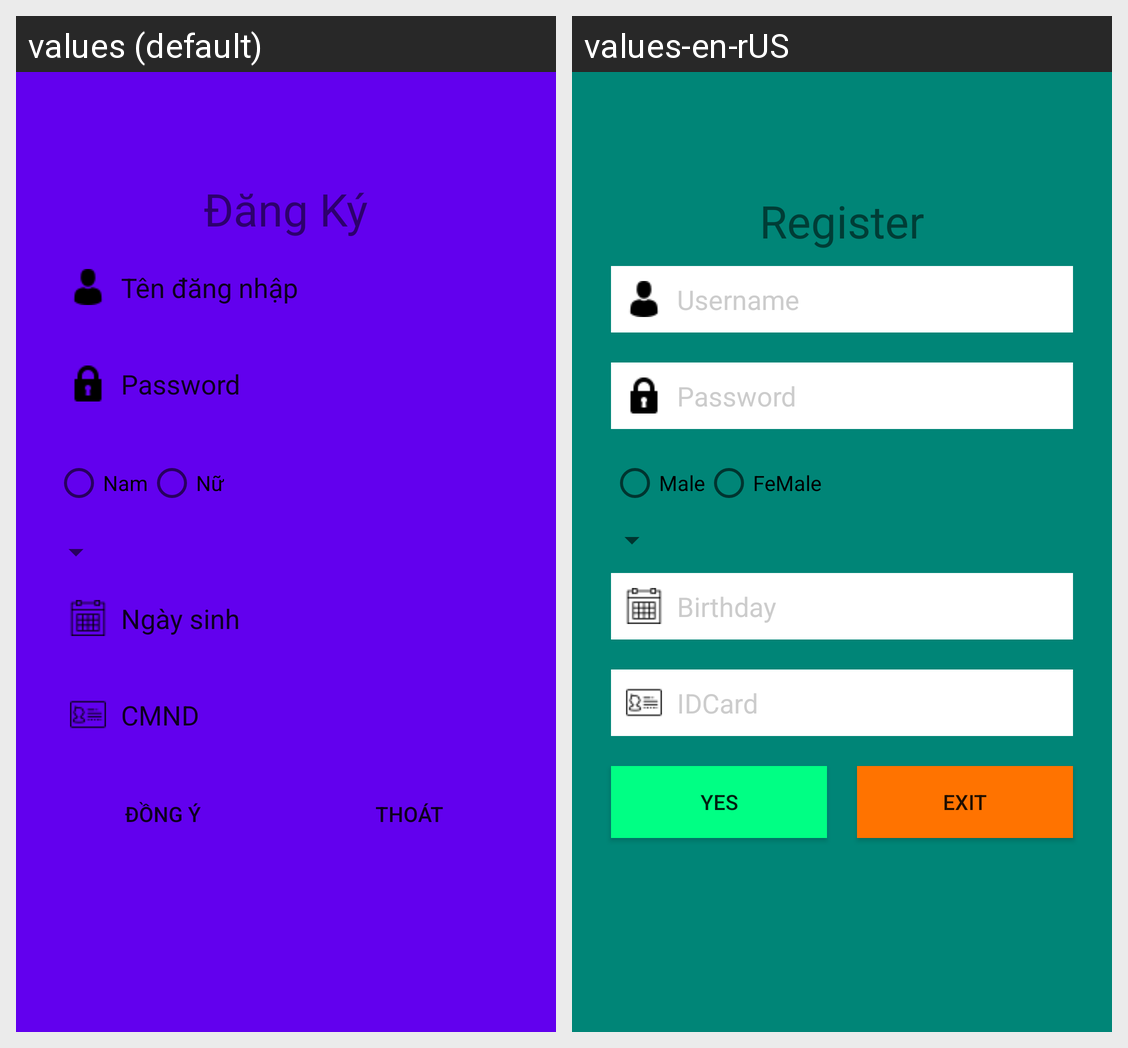

For this localized Android screen grid, give each drawn string resource with its value in every locale shown.
Android screen res/layout/layout_register.xml rendered under 2 locales, left to right: values (default), values-en-rUS. Device: Nexus 5 (rendered at 1080×1920; each locale shown at half size, 540×960, under a caption strip naming it); theme AppTheme.
Strings drawn on this screen, with the default value and each locale's value (text and hints the layout hard-codes, and strings that could not be matched under every locale, appear in the picture but are not listed):

register
  values: Đăng Ký
  values-en-rUS: Register

name_login
  values: Tên đăng nhập
  values-en-rUS: Username

password
  values: Password
  values-en-rUS: Password

male
  values: Nam
  values-en-rUS: Male

female
  values: Nữ
  values-en-rUS: FeMale

birthday
  values: Ngày sinh
  values-en-rUS: Birthday

idcard
  values: CMND
  values-en-rUS: IDCard

yes
  values: Đồng ý
  values-en-rUS: YES

exit
  values: Thoát
  values-en-rUS: Exit
